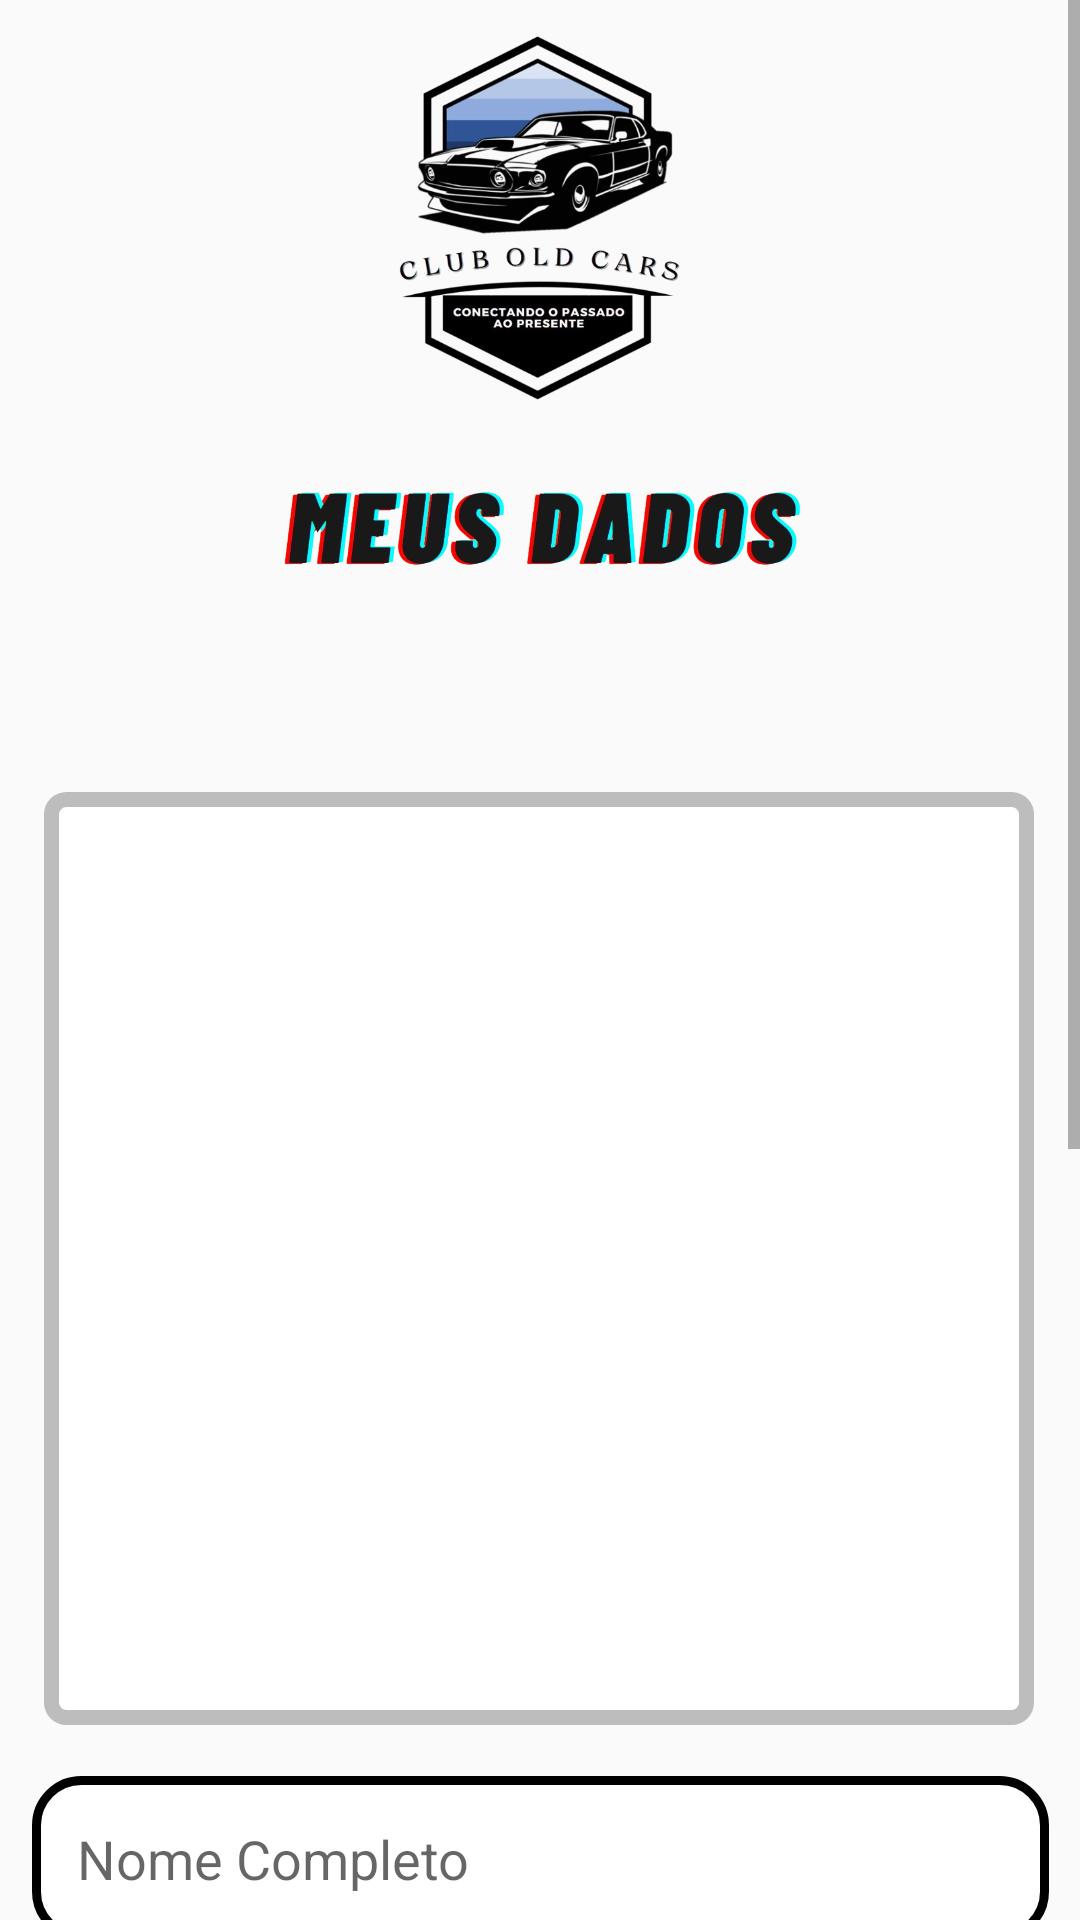

This screen was rendered from an Android layout file. Write that file and the resources it references.
<!-- AndroidManifest.xml: application theme Theme.ClubOldCars -->
<!-- res/layout/fragment_home_adm.xml -->
<?xml version="1.0" encoding="utf-8"?>
<ScrollView xmlns:android="http://schemas.android.com/apk/res/android"
    xmlns:app="http://schemas.android.com/apk/res-auto"
    xmlns:tools="http://schemas.android.com/tools"
    android:layout_width="match_parent"
    android:layout_height="match_parent"
    android:layout_marginTop="60dp"
    tools:context=".fragments.HomeAdmFragment">

    <androidx.constraintlayout.widget.ConstraintLayout
        android:layout_width="match_parent"
        android:layout_height="1113dp">

        <ImageView
            android:id="@+id/imageView6"
            android:layout_width="102dp"
            android:layout_height="147dp"
            android:src="@drawable/logo"
            app:layout_constraintEnd_toEndOf="parent"
            app:layout_constraintStart_toStartOf="parent"
            app:layout_constraintTop_toTopOf="parent" />

        <ImageView
            android:id="@+id/asdda"
            android:layout_width="176dp"
            android:layout_height="56dp"
            android:layout_marginTop="148dp"
            android:src="@drawable/img_meus_dados"
            app:layout_constraintEnd_toEndOf="parent"
            app:layout_constraintHorizontal_bias="0.501"
            app:layout_constraintStart_toStartOf="parent"
            app:layout_constraintTop_toTopOf="parent" />


        <EditText
            android:id="@+id/txtNome"
            style="@style/EditText"
            android:layout_width="339dp"
            android:layout_height="55dp"
            android:layout_alignParentStart="true"
            android:layout_alignParentTop="true"
            android:layout_alignParentEnd="true"
            android:layout_gravity="center"
            android:layout_marginTop="592dp"
            android:ems="10"
            android:hint="Nome Completo"
            android:inputType="text"
            app:layout_constraintEnd_toEndOf="parent"
            app:layout_constraintStart_toStartOf="parent"
            app:layout_constraintTop_toTopOf="parent" />

        <EditText
            android:id="@+id/txtCpf"
            style="@style/EditText"
            android:layout_width="339dp"
            android:layout_height="55dp"
            android:layout_alignParentStart="true"
            android:layout_alignParentTop="true"
            android:layout_alignParentEnd="true"
            android:layout_gravity="center"
            android:layout_marginTop="660dp"
            android:ems="14"
            android:hint="CPF"
            app:layout_constraintEnd_toEndOf="parent"
            app:layout_constraintStart_toStartOf="parent"
            app:layout_constraintTop_toTopOf="parent" />

        <EditText
            android:id="@+id/txtTelefone"
            style="@style/EditText"
            android:layout_width="339dp"
            android:layout_height="55dp"
            android:layout_alignParentStart="true"
            android:layout_alignParentTop="true"
            android:layout_alignParentEnd="true"
            android:layout_gravity="center"
            android:layout_marginTop="804dp"
            android:ems="10"
            android:hint="telefone"
            android:inputType="number"
            app:layout_constraintEnd_toEndOf="parent"
            app:layout_constraintStart_toStartOf="parent"
            app:layout_constraintTop_toTopOf="parent" />

        <EditText
            android:id="@+id/txtSenha"
            style="@style/EditText"
            android:layout_width="339dp"
            android:layout_height="55dp"
            android:layout_alignParentStart="true"
            android:layout_alignParentTop="true"
            android:layout_alignParentEnd="true"
            android:layout_marginTop="872dp"
            android:ems="10"
            android:hint="Senha"
            android:inputType="textPassword"
            app:layout_constraintEnd_toEndOf="parent"
            app:layout_constraintStart_toStartOf="parent"
            app:layout_constraintTop_toTopOf="parent" />

        <EditText
            android:id="@+id/txtSenha2"
            style="@style/EditText"
            android:layout_width="339dp"
            android:layout_height="55dp"
            android:layout_alignParentStart="true"
            android:layout_alignParentTop="true"
            android:layout_alignParentEnd="true"
            android:layout_gravity="center"
            android:layout_marginTop="936dp"
            android:ems="10"
            android:hint="Confirme a Senha"
            android:inputType="textPassword"
            app:layout_constraintEnd_toEndOf="parent"
            app:layout_constraintStart_toStartOf="parent"
            app:layout_constraintTop_toTopOf="parent" />

        <EditText
            android:id="@+id/txtEmail"
            style="@style/EditText"
            android:layout_width="339dp"
            android:layout_height="55dp"
            android:layout_alignParentStart="true"
            android:layout_alignParentTop="true"
            android:layout_alignParentEnd="true"
            android:layout_gravity="center"
            android:layout_marginTop="728dp"
            android:ems="10"
            android:hint="Email"
            android:inputType="textEmailAddress"
            app:layout_constraintEnd_toEndOf="parent"
            app:layout_constraintStart_toStartOf="parent"
            app:layout_constraintTop_toTopOf="parent" />

        <ImageView
            android:id="@+id/imgFoto"
            android:layout_width="330dp"
            android:layout_height="311dp"
            android:layout_marginTop="264dp"
            android:background="@drawable/edittext_border"
            android:padding="5dp"
            app:layout_constraintEnd_toEndOf="parent"
            app:layout_constraintHorizontal_bias="0.494"
            app:layout_constraintStart_toStartOf="parent"
            app:layout_constraintTop_toTopOf="parent" />

        <ImageView
            android:id="@+id/btnFoto"
            android:layout_width="51dp"
            android:layout_height="47dp"
            android:layout_marginTop="268dp"
            android:src="@drawable/icon_camera"
            app:layout_constraintEnd_toEndOf="parent"
            app:layout_constraintHorizontal_bias="0.782"
            app:layout_constraintStart_toStartOf="parent"
            app:layout_constraintTop_toTopOf="parent" />

        <ImageView
            android:id="@+id/btnSalvar"
            android:layout_width="wrap_content"
            android:layout_height="wrap_content"
            android:layout_marginTop="1028dp"
            android:src="@drawable/img_salvar"
            app:layout_constraintEnd_toEndOf="parent"
            app:layout_constraintStart_toStartOf="parent"
            app:layout_constraintTop_toTopOf="@+id/imageView6" />


    </androidx.constraintlayout.widget.ConstraintLayout>
</ScrollView>
<!-- resources referenced by this layout -->
<resources>
  <!-- drawable edittext_border (drawable) -->
  <?xml version="1.0" encoding="utf-8"?>
  <shape xmlns:android="http://schemas.android.com/apk/res/android">
      <solid android:color="#FFFFFF"/> 
      <stroke android:width="5dp" android:color="@color/cinza"/> 
      <corners android:radius="5dp"/> 
  </shape>
  <!-- drawable img_meus_dados: png bitmap (drawable, 171434 bytes) -->
  <!-- drawable img_salvar: png bitmap (drawable, 14383 bytes) -->
  <!-- drawable logo: png bitmap (drawable, 155745 bytes) -->
  <style name="EditText">
          <item name="android:layout_width">match_parent</item>
          <item name="android:layout_height">wrap_content</item>
          <item name="android:background">@drawable/edit_text</item>
          <item name="android:padding">15dp</item>
          <item name="android:layout_marginLeft">40dp</item>
          <item name="android:layout_marginRight">40dp</item>
          <item name="android:layout_marginTop">15dp</item>
      </style>
  <style name="Theme.ClubOldCars" parent="Base.Theme.ClubOldCars" />
  <color name="cinza">#BDBDBD</color>
  <!-- drawable edit_text (drawable) -->
  <?xml version="1.0" encoding="utf-8"?>
  <shape xmlns:android="http://schemas.android.com/apk/res/android">
  
      <solid android:color="@color/white"/>
      <corners android:radius="15dp"/>
      <stroke android:color="@color/black" android:width="3dp"/>
  </shape>
  <style name="Base.Theme.ClubOldCars" parent="Theme.AppCompat.DayNight.DarkActionBar">
          
          
      </style>
  <color name="white">#FFFFFFFF</color>
  <color name="black">#FF000000</color>
</resources>
